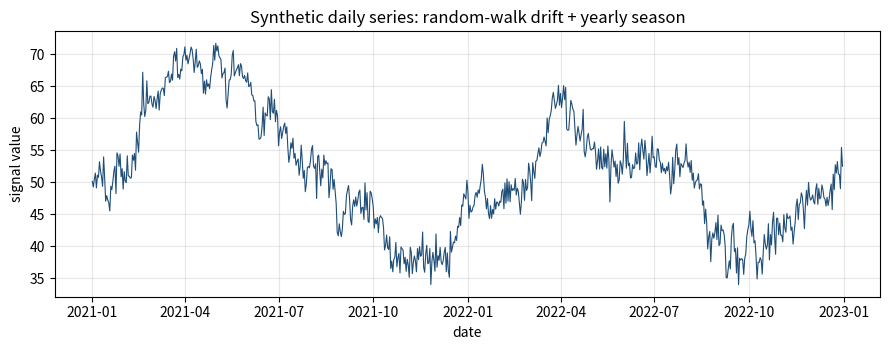

The matplotlib source for this figure: (Note: this script raises an exception after producing the figure.)
"""Generate the two figures used in 11_time_series.tex.

Builds a synthetic *daily* time series over ~2 years: a cumulative-sum
random walk (the trend/drift) plus a seasonal sine term (the yearly cycle).
Saves two PNGs at ~150 dpi into the working directory:

  ts_raw.png        -- the raw daily series
  ts_resample.png   -- raw (faint) + monthly resample().mean()
                       + 30-day rolling().mean()
"""

import matplotlib
matplotlib.use("Agg")  # non-interactive backend: no display needed

import numpy as np
import pandas as pd
import matplotlib.pyplot as plt

# ---- build the synthetic daily series ----------------------------------
rng = np.random.default_rng(0)               # fixed seed -> reproducible
dates = pd.date_range("2021-01-01", periods=730, freq="D")  # ~2 years
n = len(dates)

# day-of-year index for the seasonal term (0..1 across a year)
day_of_year = dates.dayofyear.to_numpy()
seasonal = 8.0 * np.sin(2 * np.pi * day_of_year / 365.0)

# cumulative-sum random walk = the drift / trend component
steps = rng.normal(loc=0.02, scale=1.0, size=n)
walk = np.cumsum(steps)

# small extra daily noise so the raw series looks "jittery"
noise = rng.normal(scale=1.5, size=n)

values = 50.0 + walk + seasonal + noise
series = pd.Series(values, index=dates, name="signal")

# ---- figure 1: raw daily series ----------------------------------------
fig, ax = plt.subplots(figsize=(9, 3.6))
ax.plot(series.index, series.values, color="#1F4E79", lw=0.8)
ax.set_title("Synthetic daily series: random-walk drift + yearly season")
ax.set_xlabel("date")
ax.set_ylabel("signal value")
ax.grid(True, alpha=0.3)
fig.tight_layout()
fig.savefig("plots/ts_raw.png", dpi=150)
plt.close(fig)

# ---- figure 2: raw + monthly resample + 30-day rolling -----------------
monthly = series.resample("M").mean()        # down-sample: one point / month
rolled = series.rolling(window=30, center=True).mean()  # smoothing window

fig, ax = plt.subplots(figsize=(9, 3.6))
ax.plot(series.index, series.values, color="#9DB7CF", lw=0.7,
        alpha=0.6, label="raw daily")
ax.plot(rolled.index, rolled.values, color="#2E7D32", lw=1.8,
        label="30-day rolling mean")
ax.plot(monthly.index, monthly.values, color="#B23A00", lw=1.8,
        marker="o", ms=3, label="monthly resample mean")
ax.set_title("Resampling vs. rolling: two ways to smooth a time series")
ax.set_xlabel("date")
ax.set_ylabel("signal value")
ax.legend(loc="upper left", framealpha=0.9)
ax.grid(True, alpha=0.3)
fig.tight_layout()
fig.savefig("plots/ts_resample.png", dpi=150)
plt.close(fig)

print("wrote ts_raw.png and ts_resample.png")
